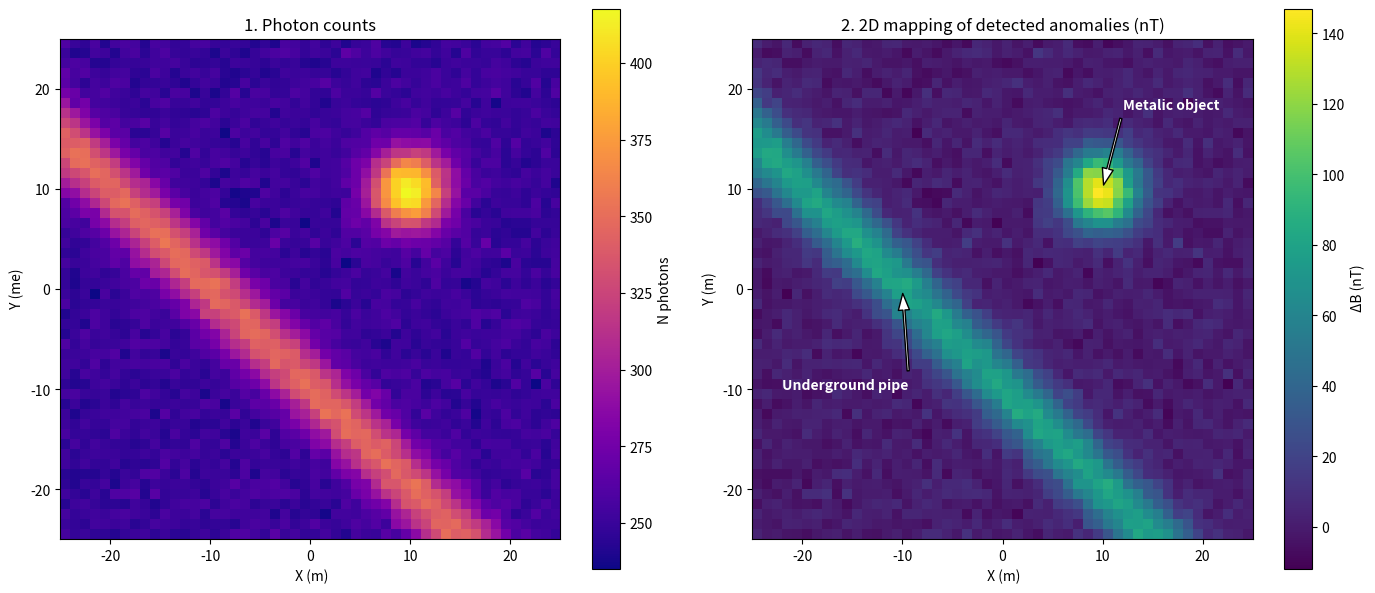

Generate this figure with matplotlib:
import numpy as np
import matplotlib.pyplot as plt

# ==========================================
# 1. CONFIGURACIÓN DEL TERRENO Y ANOMALÍAS
# ==========================================
grid_size = 50  # Área de 50x50 metros
x = np.linspace(-25, 25, grid_size)
y = np.linspace(-25, 25, grid_size)
X, Y = np.meshgrid(x, y)

# Campo magnético terrestre de fondo (en nT - nanoteslas)
B_fondo = 50000.0 

# Anomalía 1: Un objeto metálico sepultado en (x=10, y=10)
anomalia_objeto = 150 * np.exp(-((X - 10)**2 + (Y - 10)**2) / 15.0)

# Anomalía 2: Una tubería enterrada en diagonal
anomalia_tuberia = 80 * np.exp(-((X + Y + 10)**2) / 20.0)

# Campo magnético real total en el suelo
B_real = B_fondo + anomalia_objeto + anomalia_tuberia

# ==========================================
# 2. MODELADO DEL SENSOR CUÁNTICO
# ==========================================
def medicion_sensor_cuantico(campo_B, ruido_snr=5.0):
    """
    Simula la respuesta del sensor cuántico (Ramsey / Fluorescencia):
    Convierte el campo B real en un conteo de fotones.
    """
    gamma_t = 0.005  # Sensibilidad del sensor
    
    # Trabajamos en el punto de máxima pendiente (bias point)
    # Variación de fase respecto al campo de fondo
    delta_phi = gamma_t * (campo_B - B_fondo)
    
    # Cuentas de fotones (P = 0.5 equivale a 250 fotones de media)
    fotones_base = 500
    probabilidad = 0.5 * (1 + np.sin(delta_phi))
    
    # Ruido del conteo de fotones (Shot Noise / Poisson)
    ruido = np.random.normal(0, ruido_snr, size=campo_B.shape)
    
    cuentas_fotones = fotones_base * probabilidad + ruido
    return cuentas_fotones

# Simulamos el vuelo del dron tomando muestras
fotones_detectados = medicion_sensor_cuantico(B_real)

# ==========================================
# 3. RECONSTRUCCIÓN Y MAPPING 2D
# ==========================================
# El software del dron convierte el conteo de fotones a la anomalía re-calculada (en nT)
gamma_t = 0.005
probabilidad_medida = np.clip(fotones_detectados / 500.0, 0, 1)
anomalia_reconstruida = np.arcsin(2 * probabilidad_medida - 1) / gamma_t

# ==========================================
# 4. VISUALIZACIÓN
# ==========================================
fig, (ax1, ax2) = plt.subplots(1, 2, figsize=(14, 6))

# Gráfica 1: Lo que mide directamente el detector (Fotones)
im1 = ax1.imshow(fotones_detectados, extent=[-25, 25, -25, 25], origin='lower', cmap='plasma')
ax1.set_title("1. Photon counts", fontsize=12)
ax1.set_xlabel(" X (m)")
ax1.set_ylabel(" Y (me)")
fig.colorbar(im1, ax=ax1, label="N photons")

# Gráfica 2: El mapa de calor final procesado (Anomalía detectada)
im2 = ax2.imshow(anomalia_reconstruida, extent=[-25, 25, -25, 25], origin='lower', cmap='viridis')
ax2.set_title("2. 2D mapping of detected anomalies (nT)", fontsize=12)
ax2.set_xlabel(" X (m)")
ax2.set_ylabel(" Y (m)")

# Marcamos las anomalías encontradas
ax2.annotate('Metalic object', xy=(10, 10), xytext=(12, 18),
             arrowprops=dict(facecolor='white', shrink=0.05, width=1.5, headwidth=8),
             color='white', fontweight='bold')

ax2.annotate('Underground pipe', xy=(-10, 0), xytext=(-22, -10),
             arrowprops=dict(facecolor='white', shrink=0.05, width=1.5, headwidth=8),
             color='white', fontweight='bold')

fig.colorbar(im2, ax=ax2, label=" ΔB (nT)")

plt.tight_layout()
plt.show()
